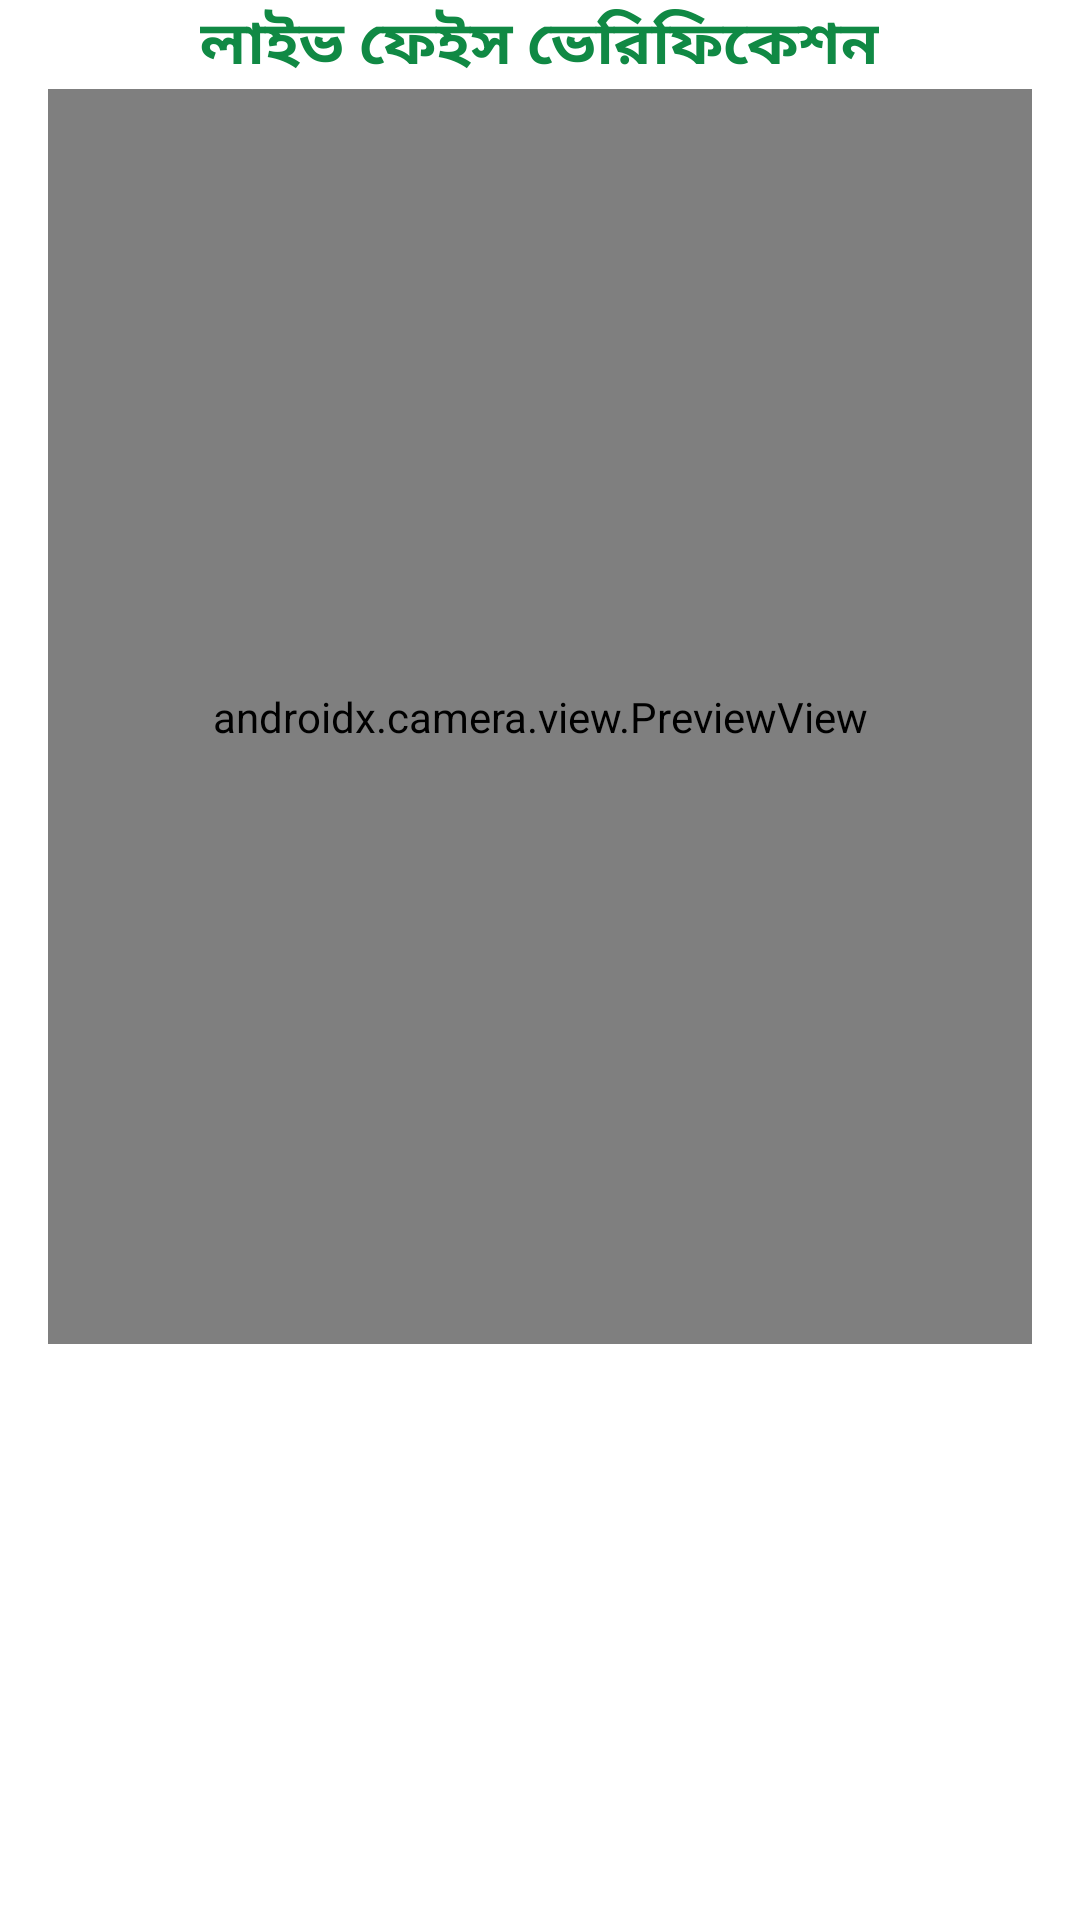

Produce the Android XML layout that renders to this screen, including the resource entries it uses.
<!-- AndroidManifest.xml: application theme Theme.Main -->
<!-- res/layout/activity_face_recognition.xml -->
<?xml version="1.0" encoding="utf-8"?>
<layout xmlns:android="http://schemas.android.com/apk/res/android"
    xmlns:app="http://schemas.android.com/apk/res-auto"
    xmlns:tools="http://schemas.android.com/tools">

    <androidx.constraintlayout.widget.ConstraintLayout
        android:layout_width="match_parent"
        android:layout_height="match_parent"
        tools:context=".ui.face.FaceRecognitionActivity">

        <RelativeLayout
            android:id="@+id/toolbar"
            android:layout_width="match_parent"
            android:layout_height="wrap_content"
            app:layout_constraintTop_toTopOf="parent">

            <androidx.appcompat.widget.AppCompatTextView
                android:id="@+id/appCompatTextView"
                style="@style/TextAppearance.AppCompat.Light.SearchResult.Title"
                android:layout_width="wrap_content"
                android:layout_height="wrap_content"
                android:layout_centerInParent="true"
                android:text="@string/live_face_verification"
                android:textColor="@color/green"
                android:textStyle="bold" />


            <androidx.appcompat.widget.AppCompatImageView
                android:id="@+id/btn_close"
                android:layout_width="wrap_content"
                android:layout_height="wrap_content"
                android:layout_alignParentEnd="true"
                android:layout_centerVertical="true"
                android:background="?selectableItemBackgroundBorderless"
                android:clickable="true"
                android:focusable="true"
                android:padding="12dp"
                android:src="@drawable/ic_round_close" />


        </RelativeLayout>

        <FrameLayout
            android:id="@+id/container"
            android:layout_width="match_parent"
            android:layout_height="0dp"
            android:layout_marginStart="16dp"
            android:layout_marginEnd="16dp"
            app:layout_constraintBottom_toTopOf="@+id/guideline1"
            app:layout_constraintEnd_toEndOf="parent"
            app:layout_constraintStart_toStartOf="parent"
            app:layout_constraintTop_toBottomOf="@+id/toolbar">

            <androidx.appcompat.widget.AppCompatImageView
                android:id="@+id/iv_camera_flip"
                android:layout_width="wrap_content"
                android:layout_height="wrap_content"
                android:layout_gravity="end"
                android:clickable="true"
                android:elevation="1dp"
                android:focusable="true"
                android:padding="6dp"
                android:src="@drawable/ic_flip_camera" />

            <androidx.camera.view.PreviewView
                android:id="@+id/previewView"
                android:layout_width="match_parent"
                android:layout_height="match_parent">

            </androidx.camera.view.PreviewView>

        </FrameLayout>

        <com.airbnb.lottie.LottieAnimationView
            android:id="@+id/animation_view"
            android:layout_width="wrap_content"
            android:layout_height="0dp"
            android:padding="24dp"
            android:visibility="gone"
            app:layout_constraintBottom_toTopOf="@+id/status"
            app:layout_constraintEnd_toEndOf="parent"
            app:layout_constraintStart_toStartOf="parent"
            app:layout_constraintTop_toBottomOf="@+id/container"
            app:lottie_autoPlay="true"
            app:lottie_loop="true"
            app:lottie_rawRes="@raw/check_okay_done" />

        <androidx.appcompat.widget.AppCompatTextView
            android:id="@+id/status"
            android:layout_width="match_parent"
            android:layout_height="wrap_content"
            android:layout_marginBottom="12dp"
            android:textAlignment="center"
            android:textSize="26sp"
            android:textStyle="bold"
            app:layout_constraintBottom_toBottomOf="parent"
            tools:text="Unknown" />


        <androidx.constraintlayout.widget.Guideline
            android:id="@+id/guideline1"
            android:layout_width="wrap_content"
            android:layout_height="wrap_content"
            android:orientation="horizontal"
            app:layout_constraintGuide_percent="0.7" />

    </androidx.constraintlayout.widget.ConstraintLayout>

</layout>
<!-- resources referenced by this layout -->
<resources>
  <color name="green">#108944</color>
  <string name="live_face_verification">লাইভ ফেইস ভেরিফিকেশন</string>
  <style name="Theme.Main" parent="Theme.MaterialComponents.DayNight.NoActionBar">
          
          <item name="colorPrimary">@color/green</item>
          <item name="colorPrimaryVariant">@color/green_deep</item>
          <item name="colorOnPrimary">@color/white</item>
          
          <item name="colorSecondary">@color/green_deep</item>
          <item name="colorSecondaryVariant">@color/teal_700</item>
          <item name="colorOnSecondary">@color/white</item>
  
  
  
          
          
          <item name="android:statusBarColor">?attr/appToolbarBackground</item>
          
          <item name="appWindowBackground">@color/main_bg_light</item>
          <item name="appToolbarBackground">@color/toolbar_bg_light</item>
          <item name="itemBgColor">@color/item_bg_light</item>
          <item name="iconColor">@color/red</item>
  
  
  
  
  
  
  
  
  
  
  
  
  
  
  
  
  
  
          <item name="android:windowIsFloating">false</item>
          <item name="android:windowSoftInputMode">adjustResize</item>
  
      </style>
  <color name="green_deep">#0d7239</color>
  <color name="white">#FFFFFFFF</color>
  <color name="teal_700">#FF018786</color>
  <color name="main_bg_light">#E6E2E2</color>
  <color name="toolbar_bg_light">#0d7239</color>
  <color name="item_bg_light">#E6E2E2</color>
  <color name="red">#ED2025</color>
</resources>
